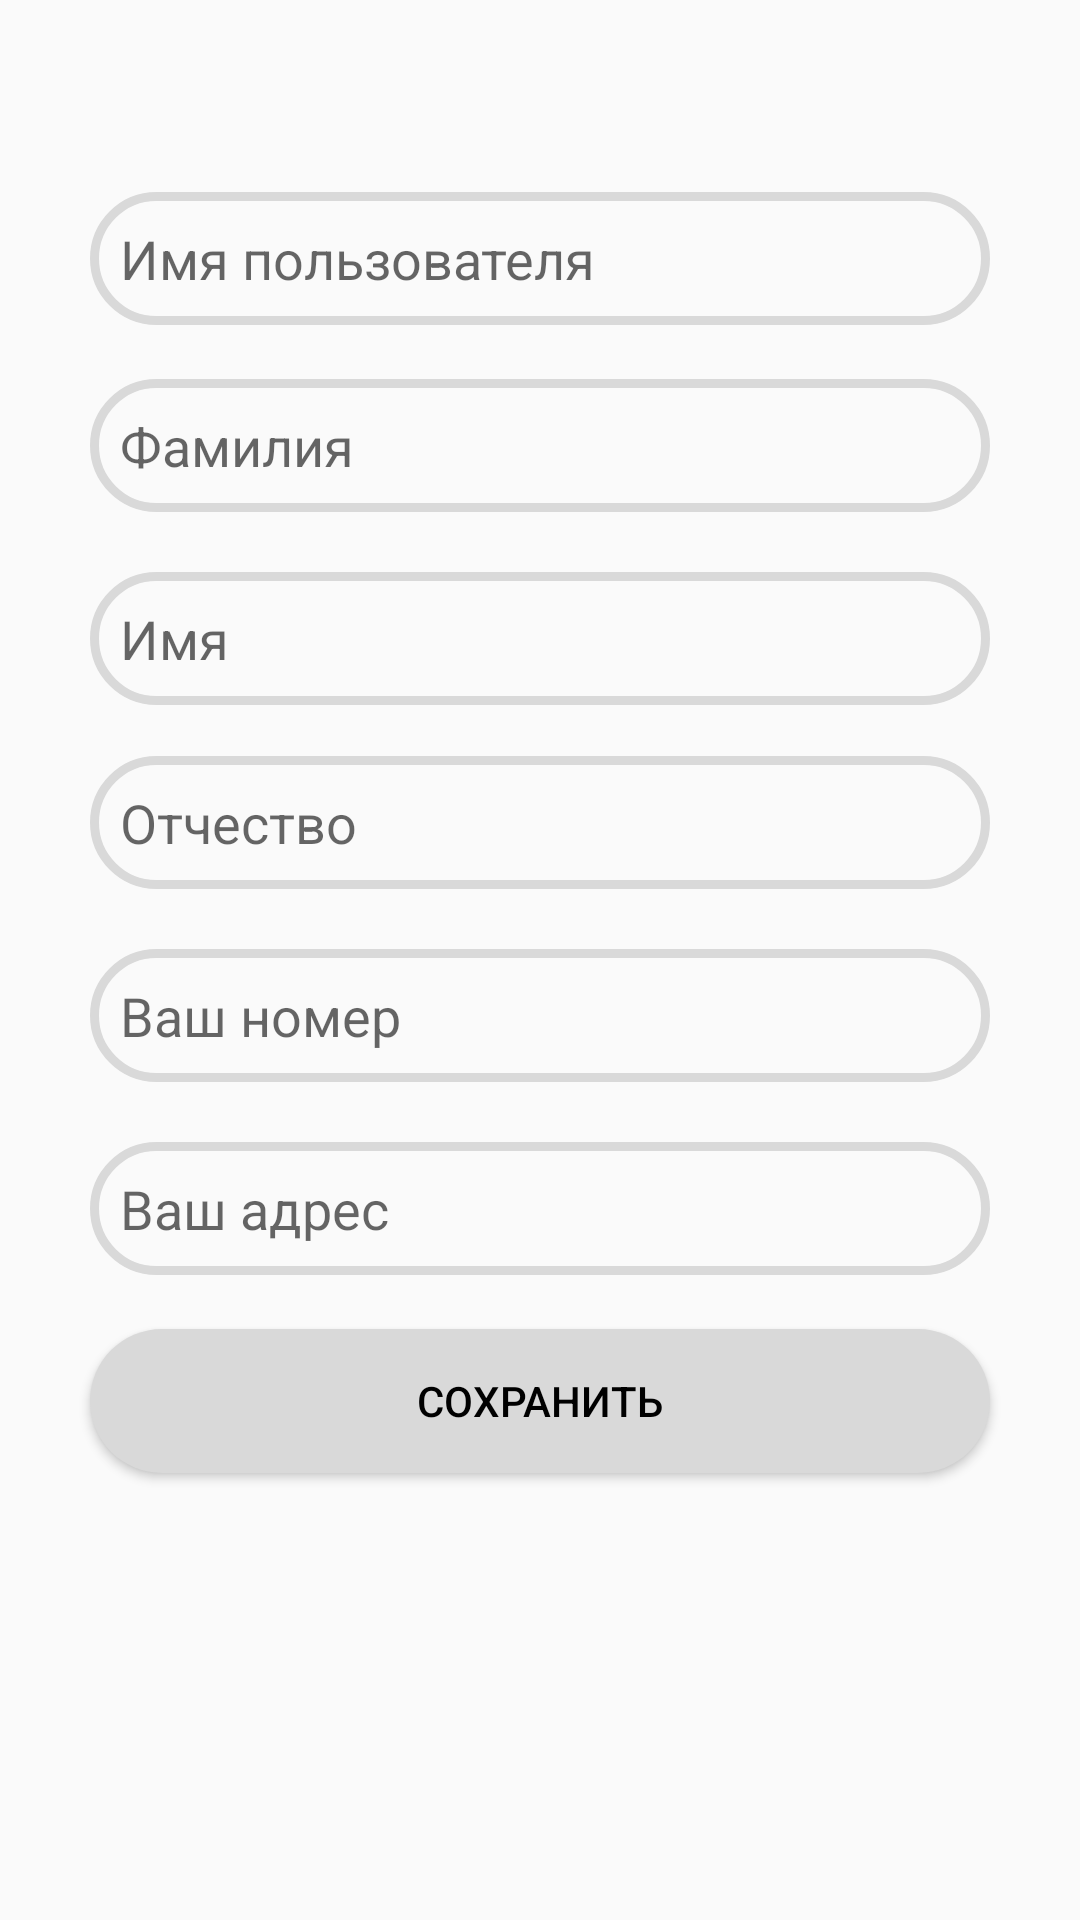

Layout XML and referenced resources for this Android screen:
<!-- AndroidManifest.xml: application theme Base.Theme.MyTourism -->
<!-- res/layout/activity_user_profile_settings.xml -->
<?xml version="1.0" encoding="utf-8"?>
<RelativeLayout
    xmlns:android="http://schemas.android.com/apk/res/android"
    xmlns:app="http://schemas.android.com/apk/res-auto"
    xmlns:tools="http://schemas.android.com/tools"
    android:layout_width="match_parent"
    android:layout_height="match_parent"
    tools:context=".UserProfileSettings">
    +

    <EditText
        android:id="@+id/settings_username_profile"
        android:layout_width="match_parent"
        android:layout_height="wrap_content"
        android:layout_marginLeft="30dp"
        android:layout_marginTop="64dp"
        android:layout_marginRight="30dp"
        android:background="@drawable/input_design"
        android:hint="@string/activUserSett_username"
        android:padding="10dp"
        tools:ignore="NotSibling" />

    <EditText
        android:id="@+id/settings_surname"
        android:layout_width="match_parent"
        android:layout_height="wrap_content"
        android:layout_below="@+id/settings_username_profile"
        android:layout_marginLeft="30dp"
        android:layout_marginTop="18dp"
        android:layout_marginRight="30dp"
        android:background="@drawable/input_design"
        android:hint="@string/activUser_surname"
        android:padding="10dp"
        tools:ignore="NotSibling" />

    <EditText
        android:id="@+id/settings_name"
        android:layout_width="match_parent"
        android:layout_height="wrap_content"
        android:layout_below="@+id/settings_surname"
        android:layout_marginLeft="30dp"
        android:layout_marginTop="20dp"
        android:layout_marginRight="30dp"
        android:background="@drawable/input_design"
        android:hint="@string/activUser_name"
        android:padding="10dp"
        tools:ignore="NotSibling" />


    <EditText
        android:id="@+id/settings_patronymic"
        android:layout_width="match_parent"
        android:layout_height="wrap_content"
        android:layout_below="@+id/settings_name"
        android:layout_marginLeft="30dp"
        android:layout_marginTop="17dp"
        android:layout_marginRight="30dp"
        android:background="@drawable/input_design"
        android:hint="@string/activUser_patronymic"
        android:padding="10dp"
        tools:ignore="NotSibling" />

    <EditText
        android:id="@+id/settings_phone"
        android:layout_width="match_parent"
        android:layout_height="wrap_content"
        android:layout_below="@+id/settings_patronymic"
        android:hint="@string/activUser_numberPhone"
        android:layout_marginRight="30dp"
        android:layout_marginLeft="30dp"
        android:layout_marginTop="20dp"
        android:padding="10dp"
        android:background="@drawable/input_design"
        />

    <EditText
        android:id="@+id/settings_address"
        android:layout_width="match_parent"
        android:layout_height="wrap_content"
        android:layout_below="@+id/settings_phone"
        android:hint="@string/activUser_adress"
        android:layout_marginRight="30dp"
        android:layout_marginLeft="30dp"
        android:layout_marginTop="20dp"
        android:padding="10dp"
        android:background="@drawable/input_design"
        />

    <Button
        android:id="@+id/btn_save_info"
        android:layout_width="match_parent"
        android:layout_height="wrap_content"
        android:layout_below="@+id/settings_address"
        android:layout_marginLeft="30dp"
        android:layout_marginTop="18dp"
        android:layout_marginRight="30dp"
        android:background="@drawable/button"
        android:padding="10dp"
        android:text="@string/activUser_saveBtn"
        android:textColor="@color/black"
        tools:ignore="NotSibling" />


</RelativeLayout>
<!-- resources referenced by this layout -->
<resources>
  <color name="black">#000000</color>
  <!-- drawable button (drawable) -->
  <?xml version="1.0" encoding="utf-8"?>
  <shape xmlns:android="http://schemas.android.com/apk/res/android">
  
  <solid
  
      android:color="@color/button"
      >
  
  </solid>
  
      <corners android:radius="50dp">
      </corners>
  
  </shape>
  <!-- drawable input_design (drawable) -->
  <?xml version="1.0" encoding="utf-8"?>
  <shape xmlns:android="http://schemas.android.com/apk/res/android">
  
  <stroke
      android:color="@color/button"
      android:width="3dp">
  </stroke>
  
      <corners
          android:radius="50dp">
      </corners>
  
  </shape>
  <string name="activUserSett_username">Имя пользователя</string>
  <string name="activUser_adress">Ваш адрес</string>
  <string name="activUser_name">Имя</string>
  <string name="activUser_numberPhone">Ваш номер</string>
  <string name="activUser_patronymic">Отчество</string>
  <string name="activUser_saveBtn">Сохранить</string>
  <string name="activUser_surname">Фамилия</string>
  <style name="Base.Theme.MyTourism" parent="Theme.AppCompat.Light.DarkActionBar">
          <item name="colorPrimary">@color/blue</item>
          <item name="android:textColorSecondary">@color/menu_item_color</item>
          <item name="displayOptions">useLogo|homeAsUp</item>
          <item name="subtitle">@null</item>
          <item name="title">@null</item>
          <item name="windowActionBarOverlay">false</item>
      </style>
  <color name="button">#D9D9D9</color>
  <color name="blue">#AED9E0</color>
  <color name="menu_item_color">#000000</color>
</resources>
